Run: headless pygame with SDL's dummy video driver; simulated clock (each Clock.tick advances the game by its frame time, no real sleeping); random seed 0; keys injected as events and as key.get_pressed() state; no mouse input; restart key R tapped at the start of phases 3 and 4.
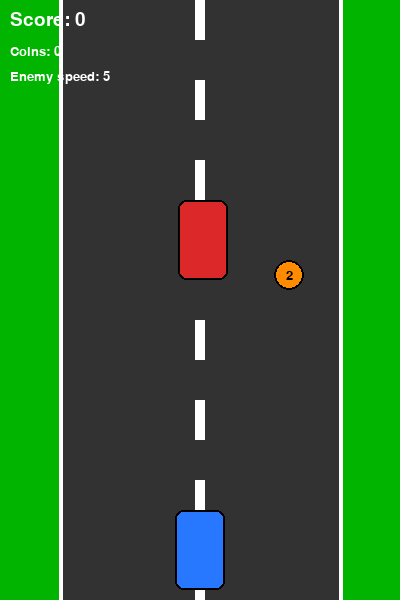
Frame 1 of 4 · flips 1–60 · no input
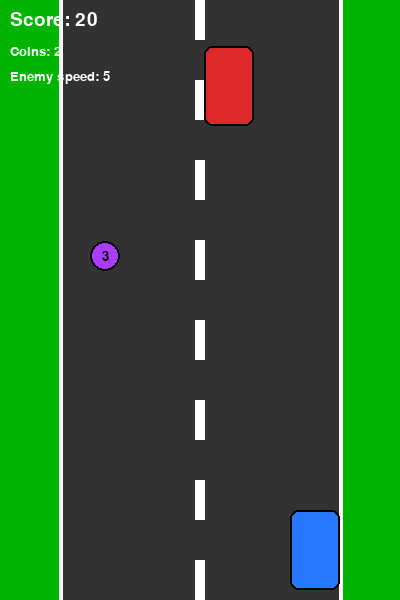
Frame 2 of 4 · flips 61–180 · tapped SPACE, RETURN · held RIGHT (→), D
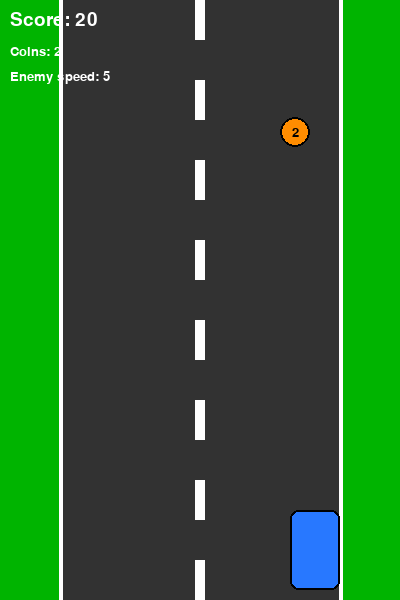
Frame 3 of 4 · flips 181–300 · tapped R · held DOWN (↓), S
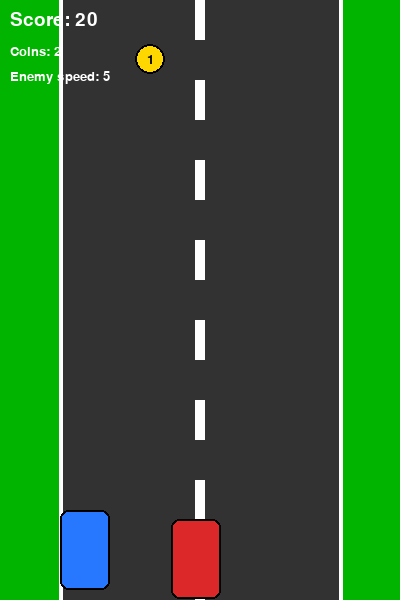
Frame 4 of 4 · flips 301–420 · tapped R · held LEFT (←), A, UP (↑), W

The pygame program that drew these frames:

import pygame
import random
import sys

pygame.init()

# -----------------------------
# Screen settings
# -----------------------------
WIDTH = 400
HEIGHT = 600
screen = pygame.display.set_mode((WIDTH, HEIGHT))
pygame.display.set_caption("Practice 11 Racer")

clock = pygame.time.Clock()
FPS = 60

# -----------------------------
# Colors
# -----------------------------
WHITE = (255, 255, 255)
BLACK = (0, 0, 0)
GRAY = (50, 50, 50)
GREEN = (0, 180, 0)
RED = (220, 40, 40)
BLUE = (40, 120, 255)
YELLOW = (255, 215, 0)
ORANGE = (255, 140, 0)
PURPLE = (170, 60, 255)

# -----------------------------
# Fonts
# -----------------------------
font = pygame.font.SysFont("Arial", 28)
small_font = pygame.font.SysFont("Arial", 20)

# -----------------------------
# Road settings
# -----------------------------
road_rect = pygame.Rect(60, 0, 280, HEIGHT)

# -----------------------------
# Player car
# -----------------------------
player = pygame.Rect(WIDTH // 2 - 25, HEIGHT - 90, 50, 80)
player_speed = 6

# -----------------------------
# Enemy car
# -----------------------------
enemy = pygame.Rect(random.randint(80, 280), -100, 50, 80)
enemy_speed = 5

# -----------------------------
# Coin settings
# -----------------------------
coin_rect = pygame.Rect(random.randint(80, 300), -40, 30, 30)
coin_weight = random.choice([1, 2, 3])

score = 0
coins_collected = 0

# Enemy speed increases every N coins
N = 5
next_speed_increase = N

running = True
game_over = False


def reset_coin():
    """
    Creates a new coin with random position and random weight.
    Weight means how many points/coins the player gets.
    """
    global coin_rect, coin_weight

    coin_rect.x = random.randint(80, 300)
    coin_rect.y = random.randint(-200, -40)

    # Weighted coins: 1 is common, 2 and 3 are rarer
    coin_weight = random.choice([1, 1, 1, 2, 3])


def reset_enemy():
    """
    Moves enemy car back to the top with random x-position.
    """
    enemy.x = random.randint(80, 280)
    enemy.y = random.randint(-200, -100)


def get_coin_color(weight):
    """
    Returns coin color depending on coin weight.
    """
    if weight == 1:
        return YELLOW
    elif weight == 2:
        return ORANGE
    else:
        return PURPLE


def draw_game():
    """
    Draws road, player, enemy, coin, and score.
    """
    screen.fill(GREEN)

    # Draw road
    pygame.draw.rect(screen, GRAY, road_rect)

    # Draw road side lines
    pygame.draw.line(screen, WHITE, (60, 0), (60, HEIGHT), 4)
    pygame.draw.line(screen, WHITE, (340, 0), (340, HEIGHT), 4)

    # Draw middle dashed lines
    for y in range(0, HEIGHT, 80):
        pygame.draw.rect(screen, WHITE, (WIDTH // 2 - 5, y, 10, 40))

    # Draw player car
    pygame.draw.rect(screen, BLUE, player, border_radius=8)
    pygame.draw.rect(screen, BLACK, player, 2, border_radius=8)

    # Draw enemy car
    pygame.draw.rect(screen, RED, enemy, border_radius=8)
    pygame.draw.rect(screen, BLACK, enemy, 2, border_radius=8)

    # Draw coin
    pygame.draw.circle(screen, get_coin_color(coin_weight), coin_rect.center, 15)
    pygame.draw.circle(screen, BLACK, coin_rect.center, 15, 2)

    # Draw coin weight text
    coin_text = small_font.render(str(coin_weight), True, BLACK)
    coin_text_rect = coin_text.get_rect(center=coin_rect.center)
    screen.blit(coin_text, coin_text_rect)

    # Draw score
    score_text = font.render(f"Score: {score}", True, WHITE)
    screen.blit(score_text, (10, 10))

    coins_text = small_font.render(f"Coins: {coins_collected}", True, WHITE)
    screen.blit(coins_text, (10, 45))

    speed_text = small_font.render(f"Enemy speed: {enemy_speed}", True, WHITE)
    screen.blit(speed_text, (10, 70))


def draw_game_over():
    """
    Draws game over screen.
    """
    screen.fill(BLACK)

    title = font.render("GAME OVER", True, RED)
    title_rect = title.get_rect(center=(WIDTH // 2, HEIGHT // 2 - 60))
    screen.blit(title, title_rect)

    score_text = font.render(f"Final Score: {score}", True, WHITE)
    score_rect = score_text.get_rect(center=(WIDTH // 2, HEIGHT // 2))
    screen.blit(score_text, score_rect)

    restart_text = small_font.render("Press R to restart or Q to quit", True, WHITE)
    restart_rect = restart_text.get_rect(center=(WIDTH // 2, HEIGHT // 2 + 50))
    screen.blit(restart_text, restart_rect)


def restart_game():
    """
    Resets all game variables.
    """
    global score, coins_collected, enemy_speed, next_speed_increase, game_over

    score = 0
    coins_collected = 0
    enemy_speed = 5
    next_speed_increase = N
    game_over = False

    player.x = WIDTH // 2 - 25
    player.y = HEIGHT - 90

    reset_enemy()
    reset_coin()


while running:
    clock.tick(FPS)

    for event in pygame.event.get():
        if event.type == pygame.QUIT:
            running = False

        if game_over and event.type == pygame.KEYDOWN:
            if event.key == pygame.K_r:
                restart_game()
            elif event.key == pygame.K_q:
                running = False

    if not game_over:
        keys = pygame.key.get_pressed()

        # Move player left/right
        if keys[pygame.K_LEFT] or keys[pygame.K_a]:
            player.x -= player_speed

        if keys[pygame.K_RIGHT] or keys[pygame.K_d]:
            player.x += player_speed

        # Keep player inside road
        if player.left < road_rect.left:
            player.left = road_rect.left

        if player.right > road_rect.right:
            player.right = road_rect.right

        # Move enemy and coin down
        enemy.y += enemy_speed
        coin_rect.y += enemy_speed

        # If enemy goes out of screen, respawn it
        if enemy.top > HEIGHT:
            reset_enemy()

        # If coin goes out of screen, respawn it
        if coin_rect.top > HEIGHT:
            reset_coin()

        # Collision with coin
        if player.colliderect(coin_rect):
            score += coin_weight * 10
            coins_collected += coin_weight
            reset_coin()

            # Increase enemy speed after every N collected coins
            if coins_collected >= next_speed_increase:
                enemy_speed += 1
                next_speed_increase += N

        # Collision with enemy means game over
        if player.colliderect(enemy):
            game_over = True

        draw_game()

    else:
        draw_game_over()

    pygame.display.update()

pygame.quit()
sys.exit()
